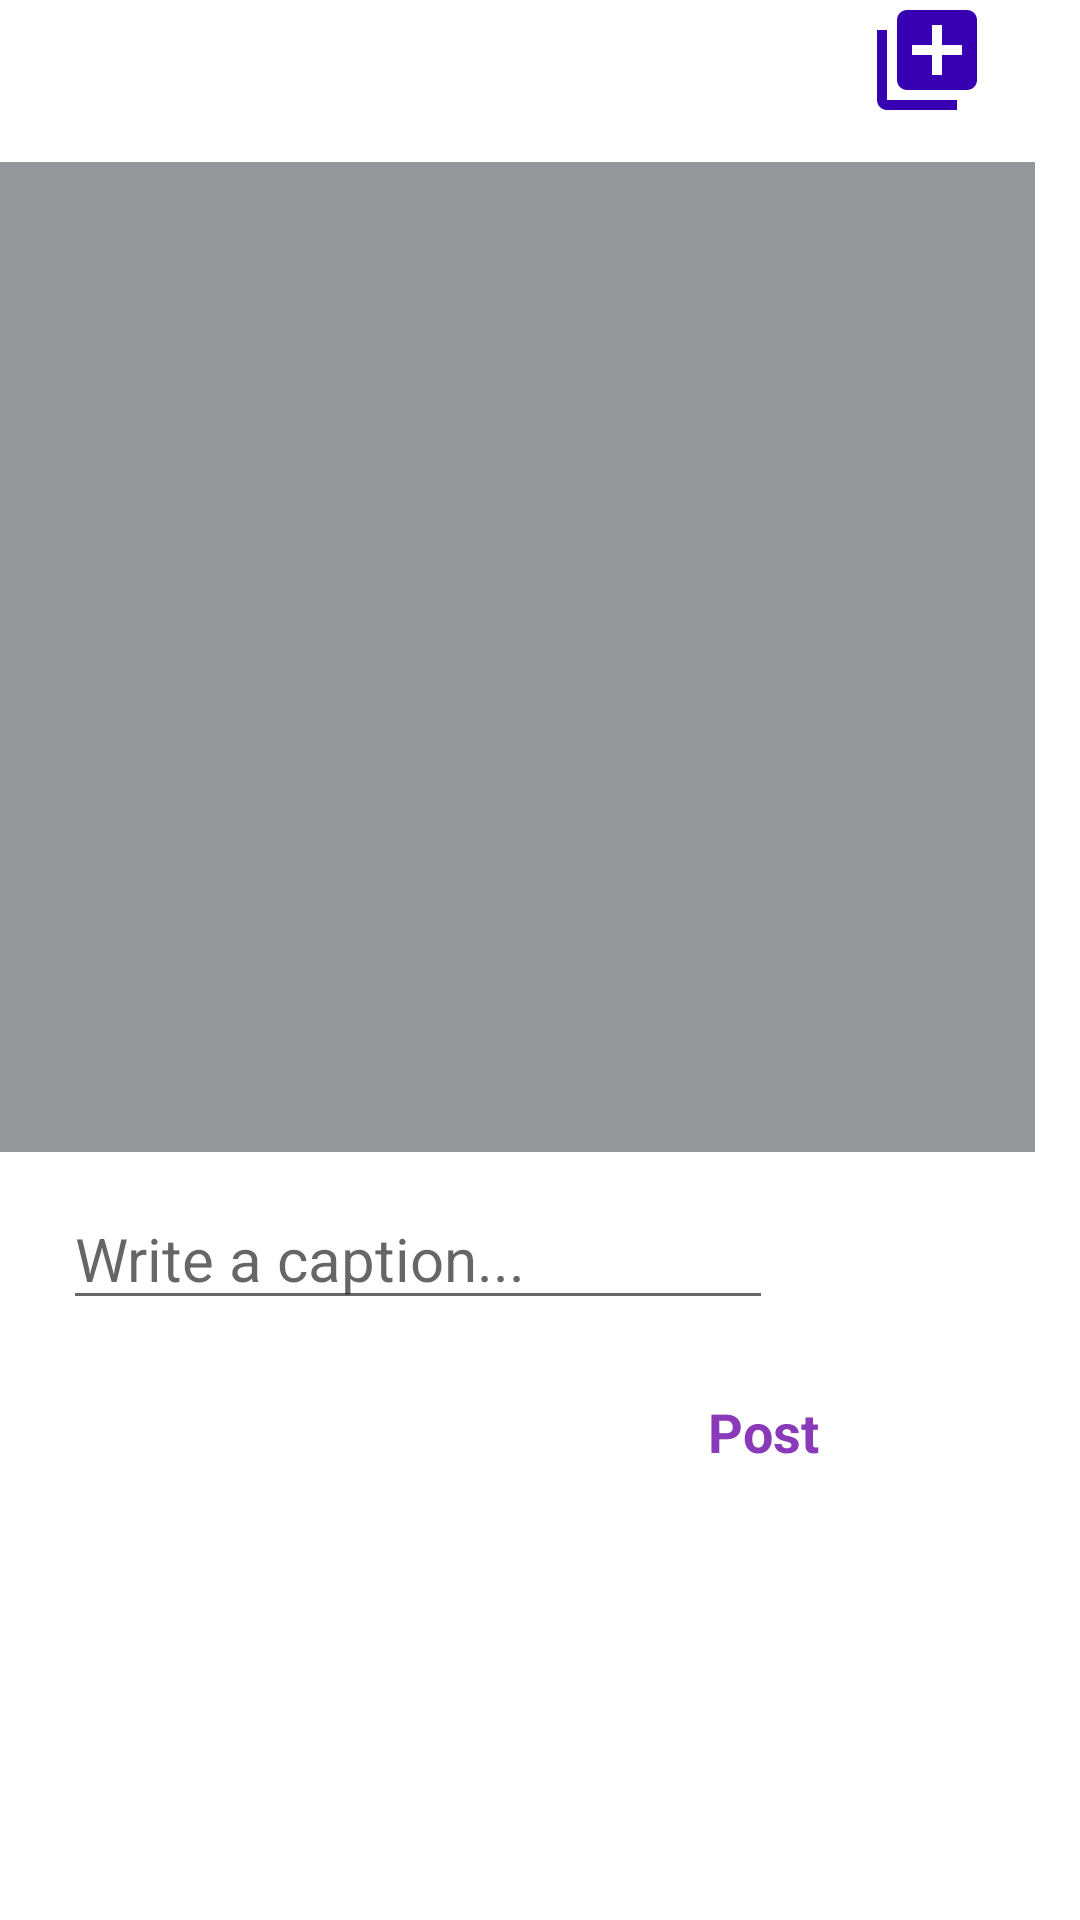

Android layout source for this screen:
<!-- AndroidManifest.xml: application theme Theme.Parstagram -->
<!-- res/layout/fragment_compose.xml -->
<?xml version="1.0" encoding="utf-8"?>
<RelativeLayout xmlns:android="http://schemas.android.com/apk/res/android"
    xmlns:app="http://schemas.android.com/apk/res-auto"
    xmlns:tools="http://schemas.android.com/tools"
    android:layout_width="match_parent"
    android:layout_height="wrap_content"
    android:layout_marginStart="0dp"
    android:layout_marginTop="0dp"
    android:orientation="vertical"
    tools:context=".fragments.ComposeFragment">

    <ImageView
        android:id="@+id/ivCameraAdd"
        android:layout_width="40dp"
        android:layout_height="40dp"
        android:layout_marginEnd="36dp"
        android:layout_toStartOf="@+id/ivAlbumAdd"
        android:layout_weight="1"
        android:clickable="true"
        android:src="@drawable/ic_baseline_photo_camera_24" />

    <ImageView
        android:id="@+id/ivAlbumAdd"
        android:layout_width="40dp"
        android:layout_height="40dp"
        android:layout_alignParentEnd="true"
        android:layout_marginEnd="31dp"
        android:clickable="true"
        android:src="@drawable/ic_baseline_add_to_photos_24" />

    <ImageView
        android:id="@+id/ivPostPic"
        android:layout_width="384dp"
        android:layout_height="330dp"
        android:layout_alignParentTop="true"
        android:layout_alignParentEnd="true"
        android:layout_marginTop="54dp"
        android:layout_marginEnd="15dp"
        android:background="#939799"
        tools:src="@tools:sample/backgrounds/scenic" />

    <EditText
        android:id="@+id/etCaption"
        android:layout_width="wrap_content"
        android:layout_height="wrap_content"
        android:layout_below="@+id/ivPostPic"
        android:layout_alignParentStart="true"
        android:layout_marginStart="21dp"
        android:layout_marginTop="12dp"
        android:ems="10"
        android:hint="Write a caption..."
        android:inputType="textPersonName"
        android:textSize="20sp" />

    <TextView
        android:id="@+id/tvPostbtn"
        android:layout_width="65dp"
        android:layout_height="45dp"
        android:layout_alignStart="@+id/ivCameraAdd"
        android:layout_alignParentEnd="true"
        android:layout_alignParentBottom="true"
        android:layout_marginStart="23dp"
        android:layout_marginEnd="59dp"
        android:layout_marginBottom="130dp"
        android:clickable="true"
        android:text="Post"
        android:textColor="@color/insta_purple"
        android:textSize="18sp"
        android:textStyle="bold" />

</RelativeLayout>
<!-- resources referenced by this layout -->
<resources>
  <color name="insta_purple">#8a3ab9</color>
  <!-- drawable ic_baseline_add_to_photos_24 (drawable) -->
  <vector android:height="24dp" android:tint="@color/purple_700"
      android:viewportHeight="24" android:viewportWidth="24"
      android:width="24dp" xmlns:android="http://schemas.android.com/apk/res/android">
      <path android:fillColor="@android:color/white" android:pathData="M4,6L2,6v14c0,1.1 0.9,2 2,2h14v-2L4,20L4,6zM20,2L8,2c-1.1,0 -2,0.9 -2,2v12c0,1.1 0.9,2 2,2h12c1.1,0 2,-0.9 2,-2L22,4c0,-1.1 -0.9,-2 -2,-2zM19,11h-4v4h-2v-4L9,11L9,9h4L13,5h2v4h4v2z"/>
  </vector>
  <style name="Theme.Parstagram" parent="Theme.MaterialComponents.DayNight.NoActionBar">
          
          <item name="colorPrimary">@color/purple_700</item>
          <item name="colorPrimaryVariant">@color/purple_700</item>
          <item name="colorOnPrimary">@color/black</item>
          
          <item name="colorSecondary">@color/teal_200</item>
          <item name="colorSecondaryVariant">@color/teal_700</item>
          <item name="colorOnSecondary">@color/black</item>
          
          <item name="android:statusBarColor" tools:targetApi="l">?attr/colorPrimaryVariant</item>
          
      </style>
  <color name="purple_700">#FF3700B3</color>
  <color name="black">#FF000000</color>
  <color name="teal_200">#FF03DAC5</color>
  <color name="teal_700">#FF018786</color>
</resources>
